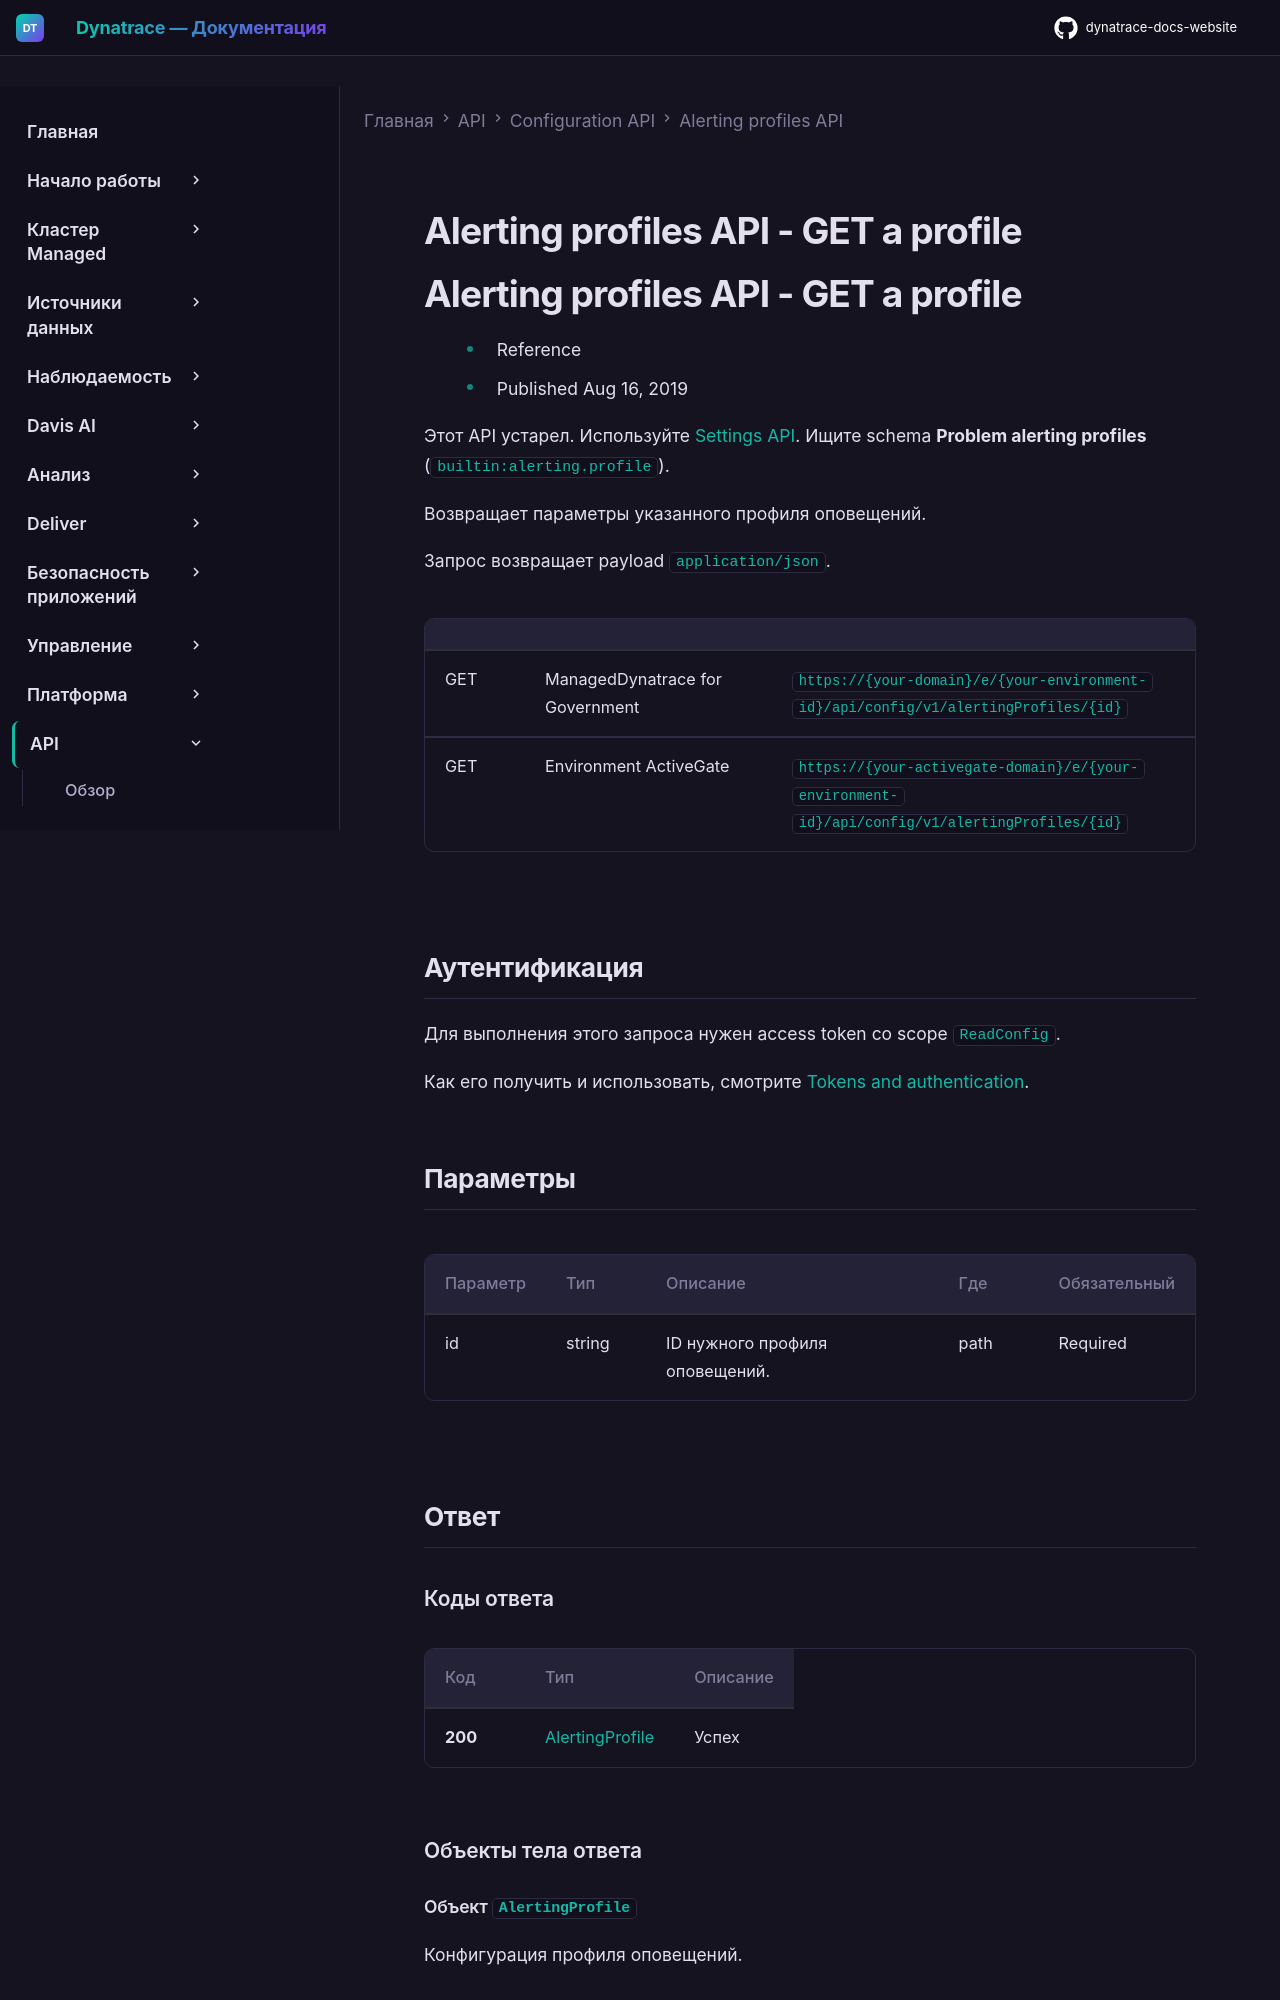

repository: Yerkebulan-Ardabayev/dynatrace-docs-website · page: managed-ru/dynatrace-api/configuration-api/alerting-profiles-api/get-profile/index.html · generator: mkdocs

---
title: Alerting profiles API - GET a profile
source: https://docs.dynatrace.com/managed/dynatrace-api/configuration-api/alerting-profiles-api/get-profile
scraped: 2026-05-12T12:06:34.264066
---

# Alerting profiles API - GET a profile

# Alerting profiles API - GET a profile

* Reference
* Published Aug 16, 2019

Этот API устарел. Используйте [Settings API](/managed/dynatrace-api/environment-api/settings "Узнайте, что предлагает Dynatrace Settings API."). Ищите schema **Problem alerting profiles** (`builtin:alerting.profile`).

Возвращает параметры указанного профиля оповещений.

Запрос возвращает payload `application/json`.

|  |  |  |
| --- | --- | --- |
| GET | ManagedDynatrace for Government | `https://{your-domain}/e/{your-environment-id}/api/config/v1/alertingProfiles/{id}` |
| GET | Environment ActiveGate | `https://{your-activegate-domain}/e/{your-environment-id}/api/config/v1/alertingProfiles/{id}` |

## Аутентификация

Для выполнения этого запроса нужен access token со scope `ReadConfig`.

Как его получить и использовать, смотрите [Tokens and authentication](/managed/discover-dynatrace/references/dynatrace-api/basics/dynatrace-api-authentication).
